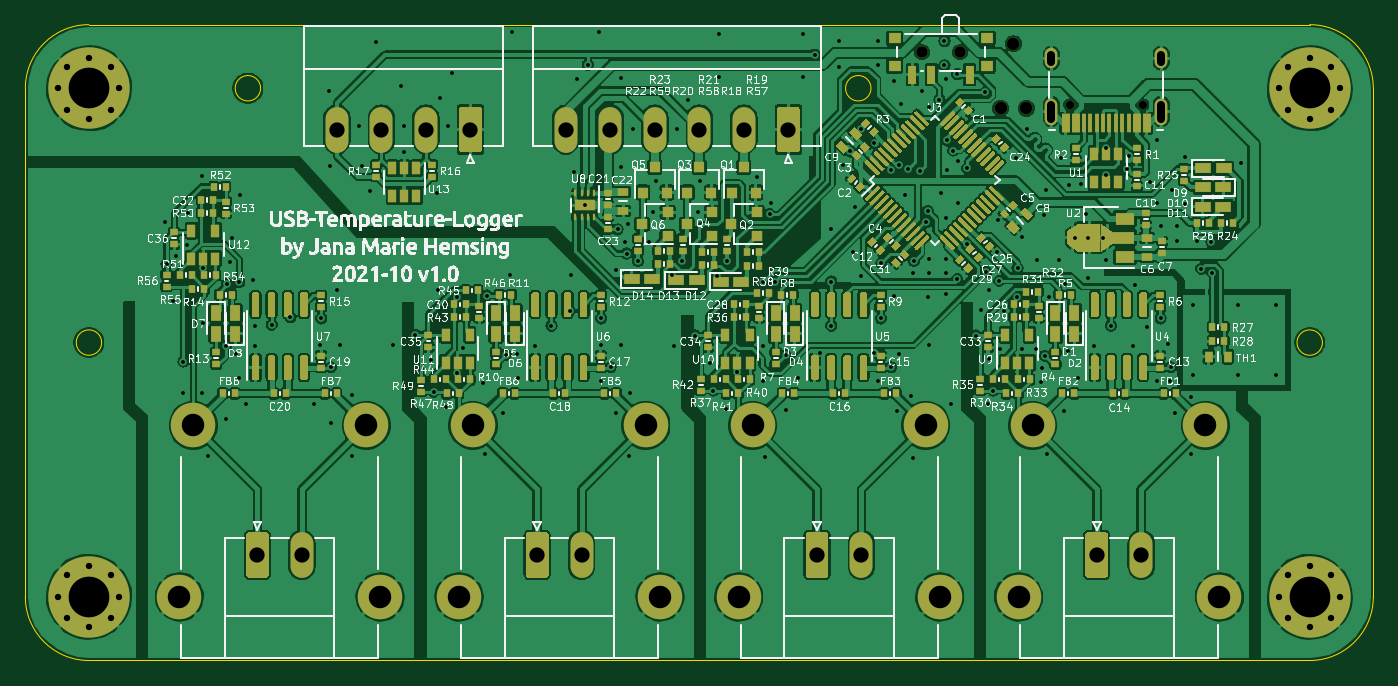
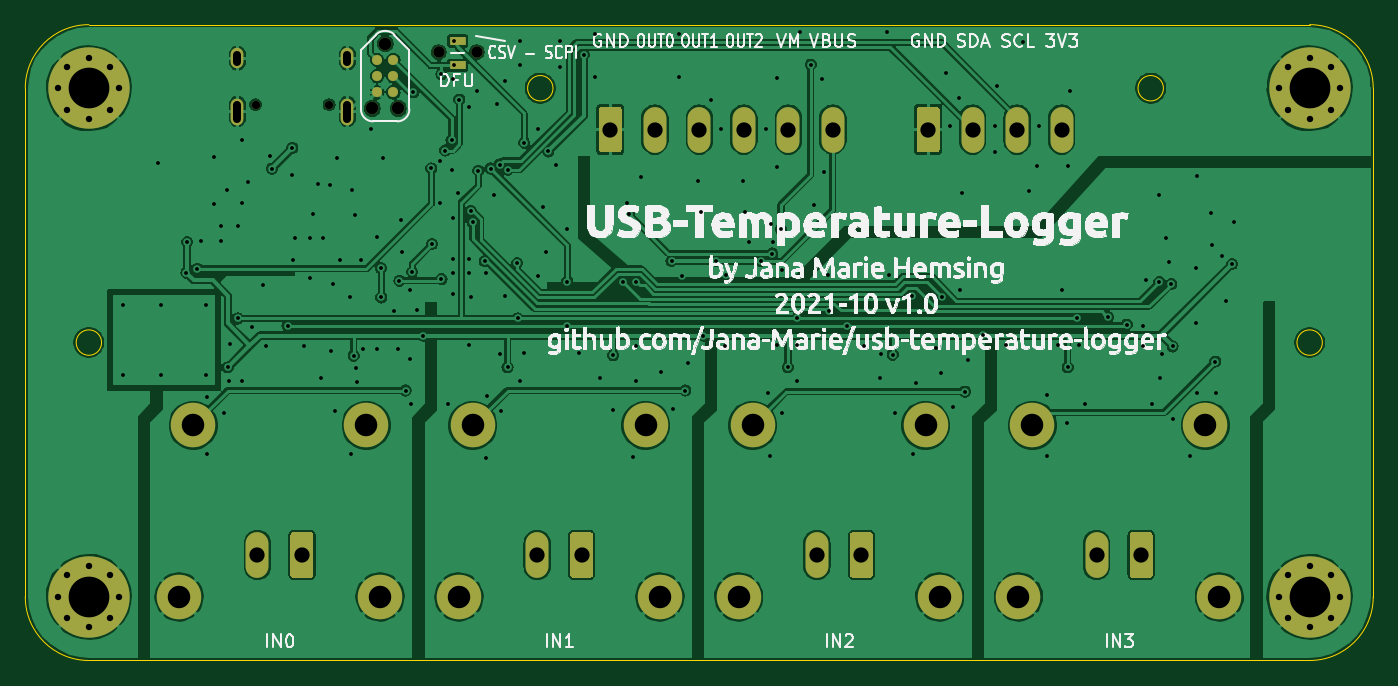
Circuit board: 11 layer files. Board 106.0 x 50.0 mm.
- bottom_copper: temperature-logger-B_Cu.gbl (234328 bytes)
- bottom_mask: temperature-logger-B_Mask.gbs (13232 bytes)
- paste: temperature-logger-B_Paste.gbp (603 bytes)
- bottom_silk: temperature-logger-B_SilkS.gbo (253154 bytes)
- outline: temperature-logger-Edge_Cuts.gm1 (1293 bytes)
- top_copper: temperature-logger-F_Cu.gtl (804226 bytes)
- top_mask: temperature-logger-F_Mask.gts (163449 bytes)
- paste: temperature-logger-F_Paste.gtp (151027 bytes)
- top_silk: temperature-logger-F_SilkS.gto (248443 bytes)
- drill: temperature-logger-NPTH.drl (465 bytes)
- drill: temperature-logger-PTH.drl (5853 bytes)

=== bottom_copper: temperature-logger-B_Cu.gbl (234328 bytes, source omitted) ===
=== bottom_mask: temperature-logger-B_Mask.gbs (13232 bytes, source omitted) ===
=== paste: temperature-logger-B_Paste.gbp ===
G04 #@! TF.GenerationSoftware,KiCad,Pcbnew,5.1.5+dfsg1-2build2*
G04 #@! TF.CreationDate,2021-10-18T22:49:55+02:00*
G04 #@! TF.ProjectId,temperature-logger,74656d70-6572-4617-9475-72652d6c6f67,rev?*
G04 #@! TF.SameCoordinates,Original*
G04 #@! TF.FileFunction,Paste,Bot*
G04 #@! TF.FilePolarity,Positive*
%FSLAX46Y46*%
G04 Gerber Fmt 4.6, Leading zero omitted, Abs format (unit mm)*
G04 Created by KiCad (PCBNEW 5.1.5+dfsg1-2build2) date 2021-10-18 22:49:55*
%MOMM*%
%LPD*%
G04 APERTURE LIST*
%ADD10R,1.300000X0.700000*%
G04 APERTURE END LIST*
D10*
X122000000Y-53200000D03*
X122000000Y-51300000D03*
M02*

=== bottom_silk: temperature-logger-B_SilkS.gbo (253154 bytes, source omitted) ===
=== outline: temperature-logger-Edge_Cuts.gm1 ===
G04 #@! TF.GenerationSoftware,KiCad,Pcbnew,5.1.5+dfsg1-2build2*
G04 #@! TF.CreationDate,2021-10-18T22:49:55+02:00*
G04 #@! TF.ProjectId,temperature-logger,74656d70-6572-4617-9475-72652d6c6f67,rev?*
G04 #@! TF.SameCoordinates,Original*
G04 #@! TF.FileFunction,Profile,NP*
%FSLAX46Y46*%
G04 Gerber Fmt 4.6, Leading zero omitted, Abs format (unit mm)*
G04 Created by KiCad (PCBNEW 5.1.5+dfsg1-2build2) date 2021-10-18 22:49:55*
%MOMM*%
%LPD*%
G04 APERTURE LIST*
%ADD10C,0.050000*%
G04 APERTURE END LIST*
D10*
X116500000Y-55000000D02*
G75*
G03X116500000Y-55000000I-1000000J0D01*
G01*
X152000000Y-75000000D02*
G75*
G03X152000000Y-75000000I-1000000J0D01*
G01*
X56000000Y-75000000D02*
G75*
G03X56000000Y-75000000I-1000000J0D01*
G01*
X68500000Y-55000000D02*
G75*
G03X68500000Y-55000000I-1000000J0D01*
G01*
X156000000Y-95000000D02*
G75*
G02X151000000Y-100000000I-5000000J0D01*
G01*
X151000000Y-50000000D02*
G75*
G02X156000000Y-55000000I0J-5000000D01*
G01*
X50000000Y-55000000D02*
G75*
G02X55000000Y-50000000I5000000J0D01*
G01*
X55000000Y-100000000D02*
G75*
G02X50000000Y-95000000I0J5000000D01*
G01*
X151000000Y-50000000D02*
X55000000Y-50000000D01*
X156000000Y-95000000D02*
X156000000Y-55000000D01*
X55000000Y-100000000D02*
X151000000Y-100000000D01*
X50000000Y-55000000D02*
X50000000Y-95000000D01*
M02*

=== top_copper: temperature-logger-F_Cu.gtl (804226 bytes, source omitted) ===
=== top_mask: temperature-logger-F_Mask.gts (163449 bytes, source omitted) ===
=== paste: temperature-logger-F_Paste.gtp (151027 bytes, source omitted) ===
=== top_silk: temperature-logger-F_SilkS.gto (248443 bytes, source omitted) ===
=== drill: temperature-logger-NPTH.drl ===
M48
; DRILL file {KiCad 5.1.5+dfsg1-2build2} date Mon 18 Oct 2021 10:49:57 PM CEST
; FORMAT={-:-/ absolute / inch / decimal}
; #@! TF.CreationDate,2021-10-18T22:49:57+02:00
; #@! TF.GenerationSoftware,Kicad,Pcbnew,5.1.5+dfsg1-2build2
; #@! TF.FileFunction,NonPlated,1,4,NPTH
FMAT,2
INCH
T1C0.0256
T2C0.0354
T3C0.0388
T4C0.0389
%
G90
G05
T1
X5.2012Y-2.2167
X5.4287Y-2.2167
T2
X4.7441Y-2.0539
X4.8622Y-2.0539
T3
X4.9876Y-2.228
X5.0676Y-2.228
T4
X5.0276Y-2.028
T0
M30

=== drill: temperature-logger-PTH.drl (5853 bytes, source omitted) ===
